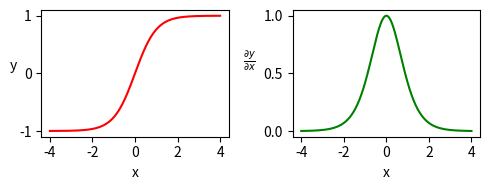

Source code (Python):
# tanh

import matplotlib.pyplot as plt
import numpy as np

x = np.linspace(-4, 4, 1000)

# tanh

y1 = np.tanh(x)
y2 = 1 - np.tanh(x)**2

# figure

fig, axs = plt.subplots(1, 2, figsize = (5, 2))

axs[0].plot(x, y1, color = "red")
axs[0].set_xlabel("x", size = 10)
axs[0].set_ylabel(r"y", rotation = 0, size = 10)
axs[0].set_yticks([-1, 0,  1])
axs[0].set_xticks([-4, -2, 0, 2, 4])

axs[1].plot(x, y2 ,color = "green")
axs[1].set_ylabel(r"$\frac{\partial y}{\partial x}$", rotation = 0, size = 10, labelpad = 10)
axs[1].set_xticks([-4, -2, 0, 2, 4])
axs[1].set_xlabel("x", size = 10)


fig.tight_layout(w_pad=0.5)
